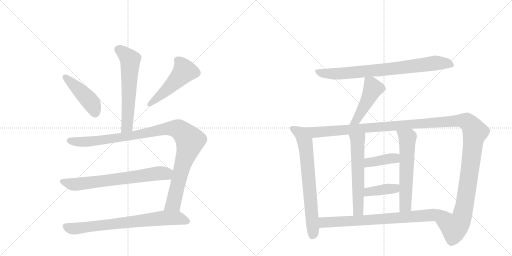
t = 0.00 s
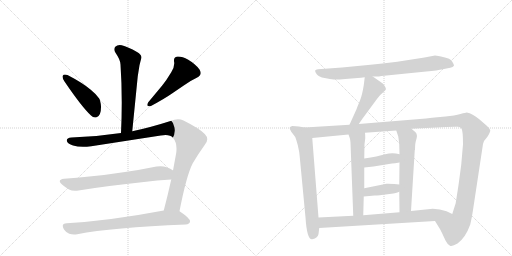
t = 2.42 s
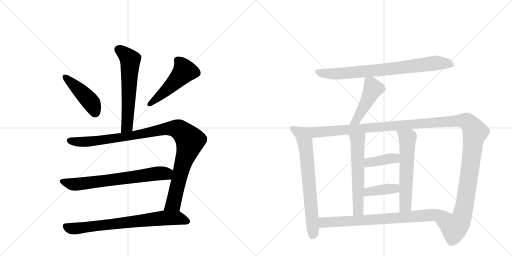
t = 4.83 s
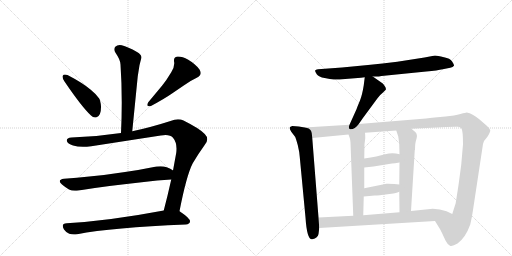
t = 7.25 s
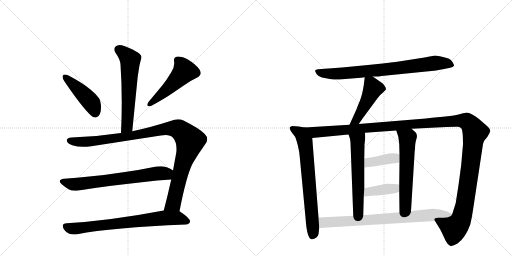
t = 9.66 s
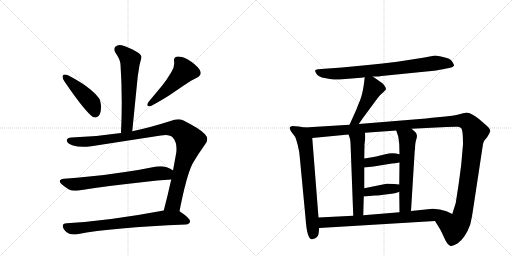
t = 12.08 s

The animated SVG that drew these frames (rendered in a browser with its animation timeline set to each time). Animation: 15 CSS @keyframes rules; one cycle of 12.08 s.

<svg version="1.1" viewBox="0 0 2048 1024" xmlns="http://www.w3.org/2000/svg">
  <g stroke="lightgray" stroke-dasharray="1,1" stroke-width="1" transform="scale(4, 4)">
    <line x1="0" y1="0" x2="256" y2="256"></line>
    <line x1="256" y1="0" x2="0" y2="256"></line>
    <line x1="128" y1="0" x2="128" y2="256"></line>
    <line x1="0" y1="128" x2="256" y2="128"></line>
    <line x1="256" y1="0" x2="512" y2="256"></line>
    <line x1="512" y1="0" x2="256" y2="256"></line>
    <line x1="384" y1="0" x2="384" y2="256"></line>
    <line x1="256" y1="128" x2="512" y2="128"></line>
  </g>
<g transform="scale(1, -1) translate(0, -850)">
   <style type="text/css">
    @keyframes keyframes0 {
      from {
       stroke: black;
       stroke-dashoffset: 609;
       stroke-width: 128;
       }
       66% {
       animation-timing-function: step-end;
       stroke: black;
       stroke-dashoffset: 0;
       stroke-width: 128;
       }
       to {
       stroke: black;
       stroke-width: 1024;
       }
       }
       #make-me-a-hanzi-animation-0 {
         animation: keyframes0 0.745605s both;
         animation-delay: 0.000000s;
         animation-timing-function: linear;
       }
    @keyframes keyframes1 {
      from {
       stroke: black;
       stroke-dashoffset: 449;
       stroke-width: 128;
       }
       59% {
       animation-timing-function: step-end;
       stroke: black;
       stroke-dashoffset: 0;
       stroke-width: 128;
       }
       to {
       stroke: black;
       stroke-width: 1024;
       }
       }
       #make-me-a-hanzi-animation-1 {
         animation: keyframes1 0.615397s both;
         animation-delay: 0.745605s;
         animation-timing-function: linear;
       }
    @keyframes keyframes2 {
      from {
       stroke: black;
       stroke-dashoffset: 502;
       stroke-width: 128;
       }
       62% {
       animation-timing-function: step-end;
       stroke: black;
       stroke-dashoffset: 0;
       stroke-width: 128;
       }
       to {
       stroke: black;
       stroke-width: 1024;
       }
       }
       #make-me-a-hanzi-animation-2 {
         animation: keyframes2 0.658529s both;
         animation-delay: 1.361003s;
         animation-timing-function: linear;
       }
    @keyframes keyframes3 {
      from {
       stroke: black;
       stroke-dashoffset: 1058;
       stroke-width: 128;
       }
       77% {
       animation-timing-function: step-end;
       stroke: black;
       stroke-dashoffset: 0;
       stroke-width: 128;
       }
       to {
       stroke: black;
       stroke-width: 1024;
       }
       }
       #make-me-a-hanzi-animation-3 {
         animation: keyframes3 1.111003s both;
         animation-delay: 2.019531s;
         animation-timing-function: linear;
       }
    @keyframes keyframes4 {
      from {
       stroke: black;
       stroke-dashoffset: 697;
       stroke-width: 128;
       }
       69% {
       animation-timing-function: step-end;
       stroke: black;
       stroke-dashoffset: 0;
       stroke-width: 128;
       }
       to {
       stroke: black;
       stroke-width: 1024;
       }
       }
       #make-me-a-hanzi-animation-4 {
         animation: keyframes4 0.817220s both;
         animation-delay: 3.130534s;
         animation-timing-function: linear;
       }
    @keyframes keyframes5 {
      from {
       stroke: black;
       stroke-dashoffset: 748;
       stroke-width: 128;
       }
       71% {
       animation-timing-function: step-end;
       stroke: black;
       stroke-dashoffset: 0;
       stroke-width: 128;
       }
       to {
       stroke: black;
       stroke-width: 1024;
       }
       }
       #make-me-a-hanzi-animation-5 {
         animation: keyframes5 0.858724s both;
         animation-delay: 3.947754s;
         animation-timing-function: linear;
       }
    @keyframes keyframes6 {
      from {
       stroke: black;
       stroke-dashoffset: 800;
       stroke-width: 128;
       }
       72% {
       animation-timing-function: step-end;
       stroke: black;
       stroke-dashoffset: 0;
       stroke-width: 128;
       }
       to {
       stroke: black;
       stroke-width: 1024;
       }
       }
       #make-me-a-hanzi-animation-6 {
         animation: keyframes6 0.901042s both;
         animation-delay: 4.806478s;
         animation-timing-function: linear;
       }
    @keyframes keyframes7 {
      from {
       stroke: black;
       stroke-dashoffset: 471;
       stroke-width: 128;
       }
       61% {
       animation-timing-function: step-end;
       stroke: black;
       stroke-dashoffset: 0;
       stroke-width: 128;
       }
       to {
       stroke: black;
       stroke-width: 1024;
       }
       }
       #make-me-a-hanzi-animation-7 {
         animation: keyframes7 0.633301s both;
         animation-delay: 5.707520s;
         animation-timing-function: linear;
       }
    @keyframes keyframes8 {
      from {
       stroke: black;
       stroke-dashoffset: 715;
       stroke-width: 128;
       }
       70% {
       animation-timing-function: step-end;
       stroke: black;
       stroke-dashoffset: 0;
       stroke-width: 128;
       }
       to {
       stroke: black;
       stroke-width: 1024;
       }
       }
       #make-me-a-hanzi-animation-8 {
         animation: keyframes8 0.831868s both;
         animation-delay: 6.340820s;
         animation-timing-function: linear;
       }
    @keyframes keyframes9 {
      from {
       stroke: black;
       stroke-dashoffset: 1425;
       stroke-width: 128;
       }
       82% {
       animation-timing-function: step-end;
       stroke: black;
       stroke-dashoffset: 0;
       stroke-width: 128;
       }
       to {
       stroke: black;
       stroke-width: 1024;
       }
       }
       #make-me-a-hanzi-animation-9 {
         animation: keyframes9 1.409668s both;
         animation-delay: 7.172689s;
         animation-timing-function: linear;
       }
    @keyframes keyframes10 {
      from {
       stroke: black;
       stroke-dashoffset: 589;
       stroke-width: 128;
       }
       66% {
       animation-timing-function: step-end;
       stroke: black;
       stroke-dashoffset: 0;
       stroke-width: 128;
       }
       to {
       stroke: black;
       stroke-width: 1024;
       }
       }
       #make-me-a-hanzi-animation-10 {
         animation: keyframes10 0.729329s both;
         animation-delay: 8.582357s;
         animation-timing-function: linear;
       }
    @keyframes keyframes11 {
      from {
       stroke: black;
       stroke-dashoffset: 598;
       stroke-width: 128;
       }
       66% {
       animation-timing-function: step-end;
       stroke: black;
       stroke-dashoffset: 0;
       stroke-width: 128;
       }
       to {
       stroke: black;
       stroke-width: 1024;
       }
       }
       #make-me-a-hanzi-animation-11 {
         animation: keyframes11 0.736654s both;
         animation-delay: 9.311686s;
         animation-timing-function: linear;
       }
    @keyframes keyframes12 {
      from {
       stroke: black;
       stroke-dashoffset: 394;
       stroke-width: 128;
       }
       56% {
       animation-timing-function: step-end;
       stroke: black;
       stroke-dashoffset: 0;
       stroke-width: 128;
       }
       to {
       stroke: black;
       stroke-width: 1024;
       }
       }
       #make-me-a-hanzi-animation-12 {
         animation: keyframes12 0.570638s both;
         animation-delay: 10.048340s;
         animation-timing-function: linear;
       }
    @keyframes keyframes13 {
      from {
       stroke: black;
       stroke-dashoffset: 396;
       stroke-width: 128;
       }
       56% {
       animation-timing-function: step-end;
       stroke: black;
       stroke-dashoffset: 0;
       stroke-width: 128;
       }
       to {
       stroke: black;
       stroke-width: 1024;
       }
       }
       #make-me-a-hanzi-animation-13 {
         animation: keyframes13 0.572266s both;
         animation-delay: 10.618978s;
         animation-timing-function: linear;
       }
    @keyframes keyframes14 {
      from {
       stroke: black;
       stroke-dashoffset: 781;
       stroke-width: 128;
       }
       72% {
       animation-timing-function: step-end;
       stroke: black;
       stroke-dashoffset: 0;
       stroke-width: 128;
       }
       to {
       stroke: black;
       stroke-width: 1024;
       }
       }
       #make-me-a-hanzi-animation-14 {
         animation: keyframes14 0.885579s both;
         animation-delay: 11.191243s;
         animation-timing-function: linear;
       }
</style>
<path d="M 529 325 L 551 545 L 558 589 Q 562 606 565 616 Q 566 618 566 620 Q 566 632 548 642 Q 511 663 487 669 Q 483 670 479 670 Q 468 670 461 663 Q 457 658 457 652 Q 457 646 462 639 Q 482 610 482 592 Q 487 519 487 440 Q 487 381 484 318 C 483 288 526 295 529 325 Z" fill="lightgray"></path> 
<path d="M 251 547 Q 250 545 250 543 Q 250 536 258 524 Q 328 421 364 388 Q 372 380 380 380 Q 384 380 388 382 Q 404 389 404 421 L 404 425 Q 402 448 396 457 Q 385 473 363 491 Q 330 519 270 550 Q 264 552 260 552 Q 253 552 251 547 Z" fill="lightgray"></path> 
<path d="M 787 539 Q 803 547 803 558 Q 803 564 798 572 Q 783 593 753 611 Q 729 624 714 624 L 709 624 Q 696 621 696 610 L 696 605 Q 697 601 697 596 Q 697 580 685 561 Q 666 529 648 507 L 593 441 Q 589 434 589 430 Q 589 425 597 425 L 602 425 Q 658 455 688 476 L 735 508 Q 759 526 787 539 Z" fill="lightgray"></path> 
<path d="M 643 308 Q 654 310 662 310 Q 683 310 692 299 Q 706 282 706 256 Q 706 248 705 239 L 692 168 L 685 132 Q 670 65 655 8 C 647 -21 712 -24 718 5 Q 746 149 771 197 Q 794 236 818 269 Q 829 281 829 293 Q 829 304 819 314 Q 800 335 734 368 Q 724 373 712 373 Q 698 373 682 366 Q 601 340 529 325 L 484 318 Q 386 303 286 300 Q 267 299 267 288 L 267 287 Q 270 275 292 268 Q 309 263 332 263 Q 347 263 365 265 L 643 308 Z" fill="lightgray"></path> 
<path d="M 692 168 L 691 169 Q 683 175 667 181 Q 655 185 642 185 Q 634 185 626 184 Q 563 171 500 162 Q 424 150 357 144 Q 308 138 256 135 Q 239 133 239 125 Q 239 120 248 112 Q 261 101 276 92 Q 286 87 300 87 Q 307 87 314 88 Q 423 106 567 121 Q 631 129 685 132 C 715 134 717 152 692 168 Z" fill="lightgray"></path> 
<path d="M 655 8 Q 438 -33 267 -43 Q 251 -44 251 -53 Q 251 -59 256 -68 Q 265 -81 277 -85 Q 286 -88 296 -88 Q 302 -88 309 -87 Q 448 -60 743 -48 Q 759 -46 760 -36 L 760 -35 Q 760 -23 721 3 L 718 5 C 701 17 684 14 655 8 Z" fill="lightgray"></path> 
<path d="M 1491 544 L 1510 544 Q 1513 544 1526 546 L 1705 564 Q 1751 568 1771 573 L 1801 579 Q 1812 581 1816 587 Q 1817 591 1808.5 604 Q 1800 617 1776 621 Q 1749 628 1740 628 L 1698 620 L 1589 603 Q 1530 596 1472 590 L 1368 580 L 1272 573 Q 1262 572 1260.5 568 Q 1259 564 1267 553.5 Q 1275 543 1298.5 538 Q 1322 533 1335 532 Q 1348 531 1381 534 L 1444 539 L 1459 541 L 1491 544 Z" fill="lightgray"></path> 
<path d="M 1459 541 L 1455 509 Q 1449 471 1440 448 Q 1430 425 1426 413 L 1398 351 C 1386 324 1418 329 1435 354 L 1451 377 L 1510 457 Q 1520 471 1532 480 L 1543 491 Q 1545 496 1540 504 Q 1535 512 1531 516 L 1491 544 C 1466 561 1462 564 1459 541 Z" fill="lightgray"></path> 
<path d="M 1219 340 L 1195 344 L 1169 346 Q 1160 343 1159 340 Q 1157 336 1165 323 L 1181 302 Q 1183 298 1191 270 Q 1198 241 1199 222 L 1222 -20 Q 1228 -111 1249 -107 Q 1272 -102 1274 -86 L 1277 -62 L 1274 -20 L 1249 298 C 1247 328 1246 335 1219 340 Z" fill="lightgray"></path> 
<path d="M 1398 351 L 1219 340 C 1189 338 1219 295 1249 298 L 1394 312 L 1460 319 L 1585 328 L 1646 335 L 1785 342 Q 1824 344 1832 343 Q 1840 342 1846 336 Q 1852 326 1852 273 L 1845 192 L 1836 124 Q 1833 102 1831 90 L 1823 39 L 1823 38 L 1809 -6 C 1800 -35 1724 -8 1740 -34 L 1761 -68 L 1768 -82 Q 1774 -95 1782 -112 Q 1790 -128 1800 -133 Q 1809 -137 1830 -124 Q 1862 -101 1881 -48 Q 1888 -19 1892 10 L 1932 274 Q 1934 287 1949 302 Q 1962 322 1961 329 Q 1960 336 1947 347 L 1917 373 Q 1890 396 1867 400 Q 1864 400 1842 394 Q 1819 387 1782 384 L 1728 379 L 1704 376 L 1435 354 L 1398 351 Z" fill="lightgray"></path> 
<path d="M 1394 312 L 1399 298 Q 1401 293 1402 279 L 1413 -13 C 1414 -43 1452 -41 1453 -11 L 1455 64 L 1457 97 L 1457 180 L 1457 216 L 1458 273 L 1461 297 Q 1461 312 1460 319 C 1458 349 1384 340 1394 312 Z" fill="lightgray"></path> 
<path d="M 1597 83 L 1598 1 C 1598 -29 1642 -24 1644 6 L 1659 249 L 1660 251 Q 1660 279 1666 295 Q 1671 311 1662 321 L 1646 335 C 1623 355 1576 356 1585 328 L 1593 304 Q 1595 292 1597 273 L 1598 233 L 1598 200 L 1597 112 L 1597 83 Z" fill="lightgray"></path> 
<path d="M 1457 180 L 1494 184 L 1568 196 Q 1578 196 1598 200 C 1627 206 1627 225 1598 233 Q 1570 242 1541 233 Q 1511 224 1457 216 C 1427 212 1427 177 1457 180 Z" fill="lightgray"></path> 
<path d="M 1455 64 L 1499 68 Q 1515 68 1550 73 Q 1585 77 1597 83 C 1625 95 1627 109 1597 112 L 1577 114 Q 1548 116 1546 115 L 1457 97 C 1428 91 1425 61 1455 64 Z" fill="lightgray"></path> 
<path d="M 1277 -62 L 1740 -34 C 1770 -32 1836 -19 1809 -6 L 1786 5 Q 1760 15 1731 15 L 1644 6 L 1598 1 L 1453 -11 L 1413 -13 L 1274 -20 C 1244 -22 1247 -64 1277 -62 Z" fill="lightgray"></path> 
      <clipPath id="make-me-a-hanzi-clip-0">
      <path d="M 529 325 L 551 545 L 558 589 Q 562 606 565 616 Q 566 618 566 620 Q 566 632 548 642 Q 511 663 487 669 Q 483 670 479 670 Q 468 670 461 663 Q 457 658 457 652 Q 457 646 462 639 Q 482 610 482 592 Q 487 519 487 440 Q 487 381 484 318 C 483 288 526 295 529 325 Z" fill="lightgray"></path>
      </clipPath>
      <path clip-path="url(#make-me-a-hanzi-clip-0)" d="M 474 652 L 521 611 L 509 351 L 491 326 " fill="none" id="make-me-a-hanzi-animation-0" stroke-dasharray="481 962" stroke-linecap="round"></path>

      <clipPath id="make-me-a-hanzi-clip-1">
      <path d="M 251 547 Q 250 545 250 543 Q 250 536 258 524 Q 328 421 364 388 Q 372 380 380 380 Q 384 380 388 382 Q 404 389 404 421 L 404 425 Q 402 448 396 457 Q 385 473 363 491 Q 330 519 270 550 Q 264 552 260 552 Q 253 552 251 547 Z" fill="lightgray"></path>
      </clipPath>
      <path clip-path="url(#make-me-a-hanzi-clip-1)" d="M 259 543 L 364 441 L 380 397 " fill="none" id="make-me-a-hanzi-animation-1" stroke-dasharray="321 642" stroke-linecap="round"></path>

      <clipPath id="make-me-a-hanzi-clip-2">
      <path d="M 787 539 Q 803 547 803 558 Q 803 564 798 572 Q 783 593 753 611 Q 729 624 714 624 L 709 624 Q 696 621 696 610 L 696 605 Q 697 601 697 596 Q 697 580 685 561 Q 666 529 648 507 L 593 441 Q 589 434 589 430 Q 589 425 597 425 L 602 425 Q 658 455 688 476 L 735 508 Q 759 526 787 539 Z" fill="lightgray"></path>
      </clipPath>
      <path clip-path="url(#make-me-a-hanzi-clip-2)" d="M 710 610 L 731 584 L 737 564 L 670 493 L 597 433 " fill="none" id="make-me-a-hanzi-animation-2" stroke-dasharray="374 748" stroke-linecap="round"></path>

      <clipPath id="make-me-a-hanzi-clip-3">
      <path d="M 643 308 Q 654 310 662 310 Q 683 310 692 299 Q 706 282 706 256 Q 706 248 705 239 L 692 168 L 685 132 Q 670 65 655 8 C 647 -21 712 -24 718 5 Q 746 149 771 197 Q 794 236 818 269 Q 829 281 829 293 Q 829 304 819 314 Q 800 335 734 368 Q 724 373 712 373 Q 698 373 682 366 Q 601 340 529 325 L 484 318 Q 386 303 286 300 Q 267 299 267 288 L 267 287 Q 270 275 292 268 Q 309 263 332 263 Q 347 263 365 265 L 643 308 Z" fill="lightgray"></path>
      </clipPath>
      <path clip-path="url(#make-me-a-hanzi-clip-3)" d="M 278 288 L 313 282 L 357 284 L 525 307 L 682 337 L 724 327 L 760 284 L 728 183 L 696 43 L 663 14 " fill="none" id="make-me-a-hanzi-animation-3" stroke-dasharray="930 1860" stroke-linecap="round"></path>

      <clipPath id="make-me-a-hanzi-clip-4">
      <path d="M 692 168 L 691 169 Q 683 175 667 181 Q 655 185 642 185 Q 634 185 626 184 Q 563 171 500 162 Q 424 150 357 144 Q 308 138 256 135 Q 239 133 239 125 Q 239 120 248 112 Q 261 101 276 92 Q 286 87 300 87 Q 307 87 314 88 Q 423 106 567 121 Q 631 129 685 132 C 715 134 717 152 692 168 Z" fill="lightgray"></path>
      </clipPath>
      <path clip-path="url(#make-me-a-hanzi-clip-4)" d="M 250 123 L 289 113 L 331 115 L 686 163 " fill="none" id="make-me-a-hanzi-animation-4" stroke-dasharray="569 1138" stroke-linecap="round"></path>

      <clipPath id="make-me-a-hanzi-clip-5">
      <path d="M 655 8 Q 438 -33 267 -43 Q 251 -44 251 -53 Q 251 -59 256 -68 Q 265 -81 277 -85 Q 286 -88 296 -88 Q 302 -88 309 -87 Q 448 -60 743 -48 Q 759 -46 760 -36 L 760 -35 Q 760 -23 721 3 L 718 5 C 701 17 684 14 655 8 Z" fill="lightgray"></path>
      </clipPath>
      <path clip-path="url(#make-me-a-hanzi-clip-5)" d="M 264 -56 L 281 -64 L 310 -64 L 661 -22 L 715 -23 L 750 -35 " fill="none" id="make-me-a-hanzi-animation-5" stroke-dasharray="620 1240" stroke-linecap="round"></path>

      <clipPath id="make-me-a-hanzi-clip-6">
      <path d="M 1491 544 L 1510 544 Q 1513 544 1526 546 L 1705 564 Q 1751 568 1771 573 L 1801 579 Q 1812 581 1816 587 Q 1817 591 1808.5 604 Q 1800 617 1776 621 Q 1749 628 1740 628 L 1698 620 L 1589 603 Q 1530 596 1472 590 L 1368 580 L 1272 573 Q 1262 572 1260.5 568 Q 1259 564 1267 553.5 Q 1275 543 1298.5 538 Q 1322 533 1335 532 Q 1348 531 1381 534 L 1444 539 L 1459 541 L 1491 544 Z" fill="lightgray"></path>
      </clipPath>
      <path clip-path="url(#make-me-a-hanzi-clip-6)" d="M 1269 563 L 1308 556 L 1369 556 L 1591 577 L 1739 598 L 1786 597 L 1809 589 " fill="none" id="make-me-a-hanzi-animation-6" stroke-dasharray="672 1344" stroke-linecap="round"></path>

      <clipPath id="make-me-a-hanzi-clip-7">
      <path d="M 1459 541 L 1455 509 Q 1449 471 1440 448 Q 1430 425 1426 413 L 1398 351 C 1386 324 1418 329 1435 354 L 1451 377 L 1510 457 Q 1520 471 1532 480 L 1543 491 Q 1545 496 1540 504 Q 1535 512 1531 516 L 1491 544 C 1466 561 1462 564 1459 541 Z" fill="lightgray"></path>
      </clipPath>
      <path clip-path="url(#make-me-a-hanzi-clip-7)" d="M 1465 535 L 1484 516 L 1488 486 L 1426 370 L 1404 356 " fill="none" id="make-me-a-hanzi-animation-7" stroke-dasharray="343 686" stroke-linecap="round"></path>

      <clipPath id="make-me-a-hanzi-clip-8">
      <path d="M 1219 340 L 1195 344 L 1169 346 Q 1160 343 1159 340 Q 1157 336 1165 323 L 1181 302 Q 1183 298 1191 270 Q 1198 241 1199 222 L 1222 -20 Q 1228 -111 1249 -107 Q 1272 -102 1274 -86 L 1277 -62 L 1274 -20 L 1249 298 C 1247 328 1246 335 1219 340 Z" fill="lightgray"></path>
      </clipPath>
      <path clip-path="url(#make-me-a-hanzi-clip-8)" d="M 1167 338 L 1204 316 L 1224 255 L 1253 -77 L 1248 -95 " fill="none" id="make-me-a-hanzi-animation-8" stroke-dasharray="587 1174" stroke-linecap="round"></path>

      <clipPath id="make-me-a-hanzi-clip-9">
      <path d="M 1398 351 L 1219 340 C 1189 338 1219 295 1249 298 L 1394 312 L 1460 319 L 1585 328 L 1646 335 L 1785 342 Q 1824 344 1832 343 Q 1840 342 1846 336 Q 1852 326 1852 273 L 1845 192 L 1836 124 Q 1833 102 1831 90 L 1823 39 L 1823 38 L 1809 -6 C 1800 -35 1724 -8 1740 -34 L 1761 -68 L 1768 -82 Q 1774 -95 1782 -112 Q 1790 -128 1800 -133 Q 1809 -137 1830 -124 Q 1862 -101 1881 -48 Q 1888 -19 1892 10 L 1932 274 Q 1934 287 1949 302 Q 1962 322 1961 329 Q 1960 336 1947 347 L 1917 373 Q 1890 396 1867 400 Q 1864 400 1842 394 Q 1819 387 1782 384 L 1728 379 L 1704 376 L 1435 354 L 1398 351 Z" fill="lightgray"></path>
      </clipPath>
      <path clip-path="url(#make-me-a-hanzi-clip-9)" d="M 1227 338 L 1260 321 L 1810 366 L 1870 362 L 1900 322 L 1851 -5 L 1842 -32 L 1817 -61 L 1749 -36 " fill="none" id="make-me-a-hanzi-animation-9" stroke-dasharray="1297 2594" stroke-linecap="round"></path>

      <clipPath id="make-me-a-hanzi-clip-10">
      <path d="M 1394 312 L 1399 298 Q 1401 293 1402 279 L 1413 -13 C 1414 -43 1452 -41 1453 -11 L 1455 64 L 1457 97 L 1457 180 L 1457 216 L 1458 273 L 1461 297 Q 1461 312 1460 319 C 1458 349 1384 340 1394 312 Z" fill="lightgray"></path>
      </clipPath>
      <path clip-path="url(#make-me-a-hanzi-clip-10)" d="M 1454 314 L 1430 287 L 1433 11 L 1419 -5 " fill="none" id="make-me-a-hanzi-animation-10" stroke-dasharray="461 922" stroke-linecap="round"></path>

      <clipPath id="make-me-a-hanzi-clip-11">
      <path d="M 1597 83 L 1598 1 C 1598 -29 1642 -24 1644 6 L 1659 249 L 1660 251 Q 1660 279 1666 295 Q 1671 311 1662 321 L 1646 335 C 1623 355 1576 356 1585 328 L 1593 304 Q 1595 292 1597 273 L 1598 233 L 1598 200 L 1597 112 L 1597 83 Z" fill="lightgray"></path>
      </clipPath>
      <path clip-path="url(#make-me-a-hanzi-clip-11)" d="M 1593 324 L 1630 298 L 1622 27 L 1605 8 " fill="none" id="make-me-a-hanzi-animation-11" stroke-dasharray="470 940" stroke-linecap="round"></path>

      <clipPath id="make-me-a-hanzi-clip-12">
      <path d="M 1457 180 L 1494 184 L 1568 196 Q 1578 196 1598 200 C 1627 206 1627 225 1598 233 Q 1570 242 1541 233 Q 1511 224 1457 216 C 1427 212 1427 177 1457 180 Z" fill="lightgray"></path>
      </clipPath>
      <path clip-path="url(#make-me-a-hanzi-clip-12)" d="M 1463 186 L 1473 198 L 1579 217 L 1589 228 " fill="none" id="make-me-a-hanzi-animation-12" stroke-dasharray="266 532" stroke-linecap="round"></path>

      <clipPath id="make-me-a-hanzi-clip-13">
      <path d="M 1455 64 L 1499 68 Q 1515 68 1550 73 Q 1585 77 1597 83 C 1625 95 1627 109 1597 112 L 1577 114 Q 1548 116 1546 115 L 1457 97 C 1428 91 1425 61 1455 64 Z" fill="lightgray"></path>
      </clipPath>
      <path clip-path="url(#make-me-a-hanzi-clip-13)" d="M 1462 69 L 1469 80 L 1483 85 L 1579 96 L 1591 105 " fill="none" id="make-me-a-hanzi-animation-13" stroke-dasharray="268 536" stroke-linecap="round"></path>

      <clipPath id="make-me-a-hanzi-clip-14">
      <path d="M 1277 -62 L 1740 -34 C 1770 -32 1836 -19 1809 -6 L 1786 5 Q 1760 15 1731 15 L 1644 6 L 1598 1 L 1453 -11 L 1413 -13 L 1274 -20 C 1244 -22 1247 -64 1277 -62 Z" fill="lightgray"></path>
      </clipPath>
      <path clip-path="url(#make-me-a-hanzi-clip-14)" d="M 1282 -26 L 1300 -40 L 1555 -25 L 1776 -4 L 1801 -7 " fill="none" id="make-me-a-hanzi-animation-14" stroke-dasharray="653 1306" stroke-linecap="round"></path>

</g>
</svg>
